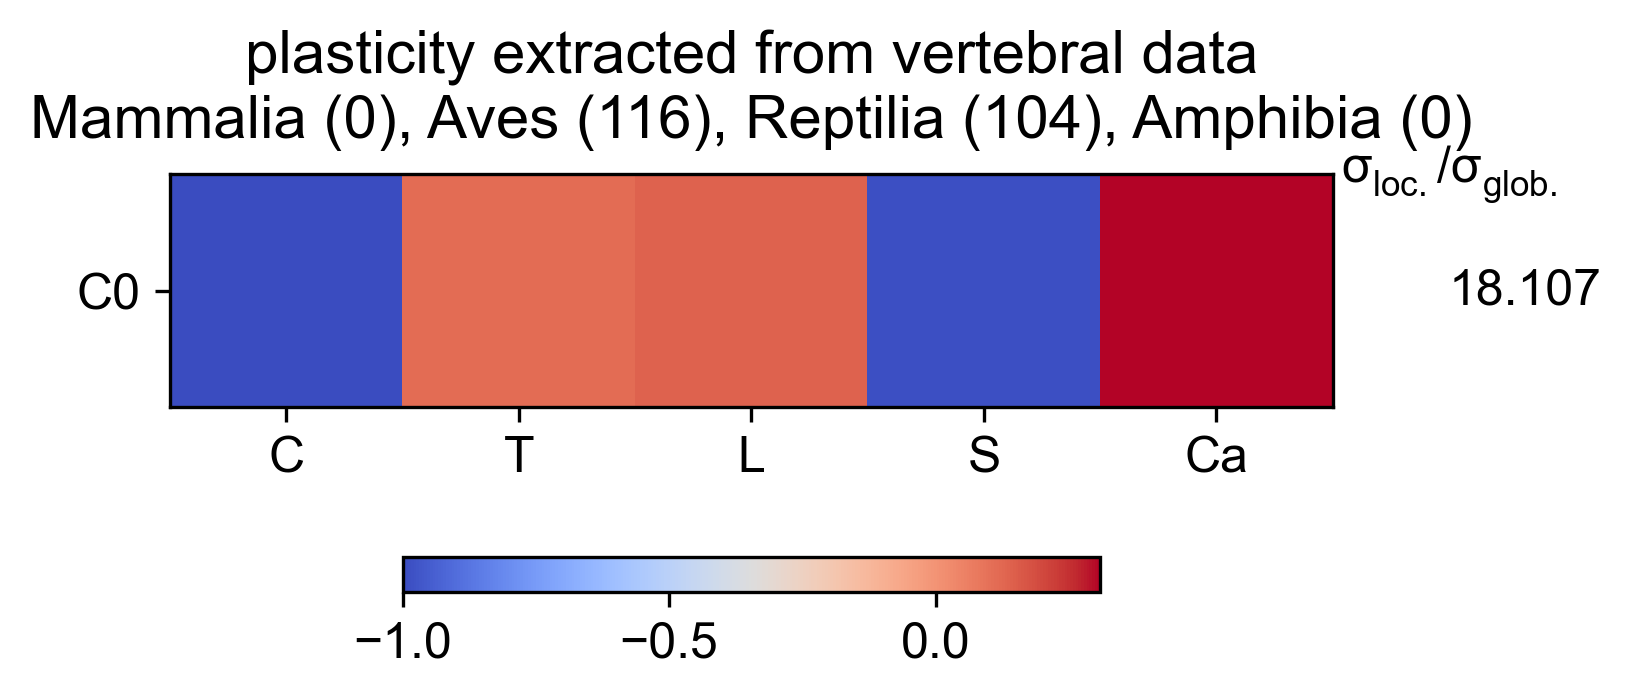

Data behind this chart, as committed beside it:
Cervical, Thoracic, Lumbar, Sacral, Caudal, constantValue, varianceRatio
-1, 0.1115, 0.1349, -0.9889, 0.3087, -6.333, 18.11
